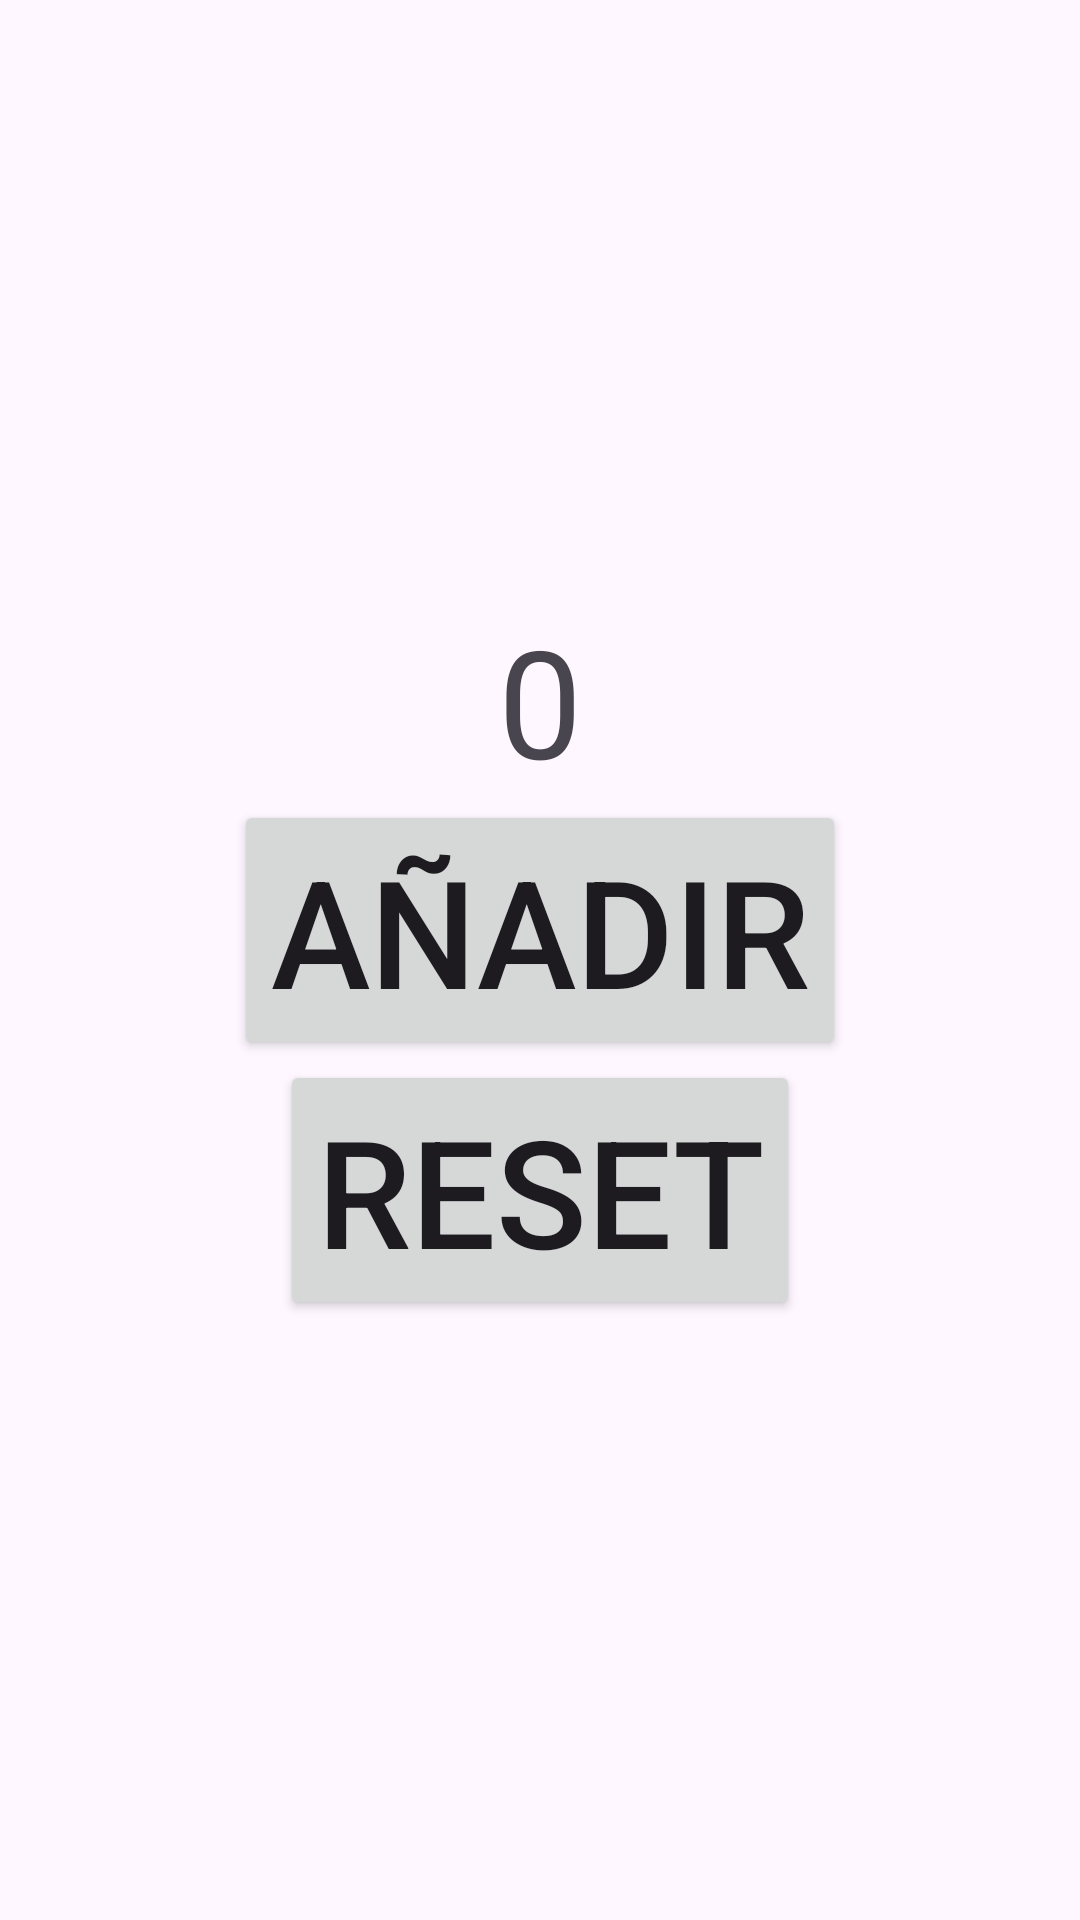

Write the Android layout XML for this screen, with the resource values it uses.
<!-- AndroidManifest.xml: application theme Theme.Clase3_28102023 -->
<!-- res/layout/activity_main.xml -->
<?xml version="1.0" encoding="utf-8"?>
<LinearLayout xmlns:android="http://schemas.android.com/apk/res/android"
    xmlns:app="http://schemas.android.com/apk/res-auto"
    xmlns:tools="http://schemas.android.com/tools"
    android:layout_width="match_parent"
    android:layout_height="match_parent"
    android:gravity="center"
    android:orientation="vertical"
    tools:context=".MainActivity">

    <TextView
        android:id="@+id/txt_view"
        android:layout_width="wrap_content"
        android:layout_height="wrap_content"
        android:text="0"
        android:textSize="50dp"
        app:layout_constraintBottom_toBottomOf="parent"
        app:layout_constraintEnd_toEndOf="parent"
        app:layout_constraintStart_toStartOf="parent"
        app:layout_constraintTop_toTopOf="parent" />

    <Button
        android:id="@+id/btn_counter"
        android:layout_width="wrap_content"
        android:layout_height="wrap_content"
        android:text="Añadir"
        android:textSize="50dp"
    />
    <Button
        android:id="@+id/btn_clean"
        android:layout_width="wrap_content"
        android:layout_height="wrap_content"
        android:text="Reset"
        android:textSize="50dp"
        />

</LinearLayout>
<!-- resources referenced by this layout -->
<resources>
  <style name="Theme.Clase3_28102023" parent="Base.Theme.Clase3_28102023" />
  <style name="Base.Theme.Clase3_28102023" parent="Theme.Material3.DayNight.NoActionBar">
          
          
      </style>
</resources>
